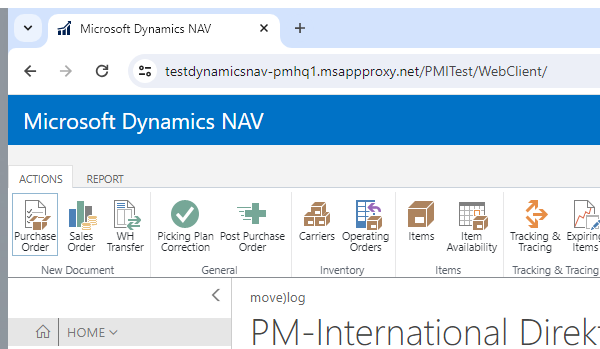
Task: Create  PO using Suppply plan data
Workflow: FitLinePO-Production

Step 1 [then]: Attach next page in window '*Microsoft Dynamics NAV' (chrome.exe)

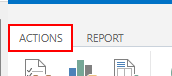
Step 2: click on the element 'Actions' in window '*Microsoft Dynamics NAV' (chrome.exe)

Step 3: find the element 'PurchaseOrder' in window '*Microsoft Dynamics NAV' (chrome.exe) (no picture)

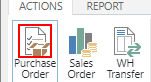
Step 4: click on the element 'PurchaseOrder' in window '*Microsoft Dynamics NAV' (chrome.exe) (repeated 2 times)

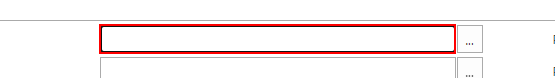
Step 6 [then]: find the heading 'Purchase Order'

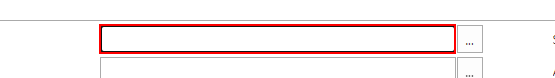
Step 7: click on the text box in window 'New - Purchase Order - Microsoft Dynamics NAV' (chrome.exe)

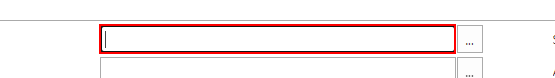
Step 8: type a value into the text box in window 'New - Purchase Order - Microsoft Dynamics NAV' (chrome.exe)

Step 9 [else]: find the element 'PurchaseOrder' in window '*Microsoft Dynamics NAV' (chrome.exe) (no picture)

Step 10 [then]: click on the element 'PurchaseOrder' in window '*Microsoft Dynamics NAV' (chrome.exe) (same screen as step 4)

Step 11: find the heading 'Purchase Order' (same screen as step 6)

Step 12: click on the text box in window 'New - Purchase Order - Microsoft Dynamics NAV' (chrome.exe) (same screen as step 7)

Step 13: type a value into the text box in window 'New - Purchase Order - Microsoft Dynamics NAV' (chrome.exe) (same screen as step 8)

Step 14 [try]: type "[SupplierNum + "[k(Enter)]"]" (no picture) (repeated 2 times)

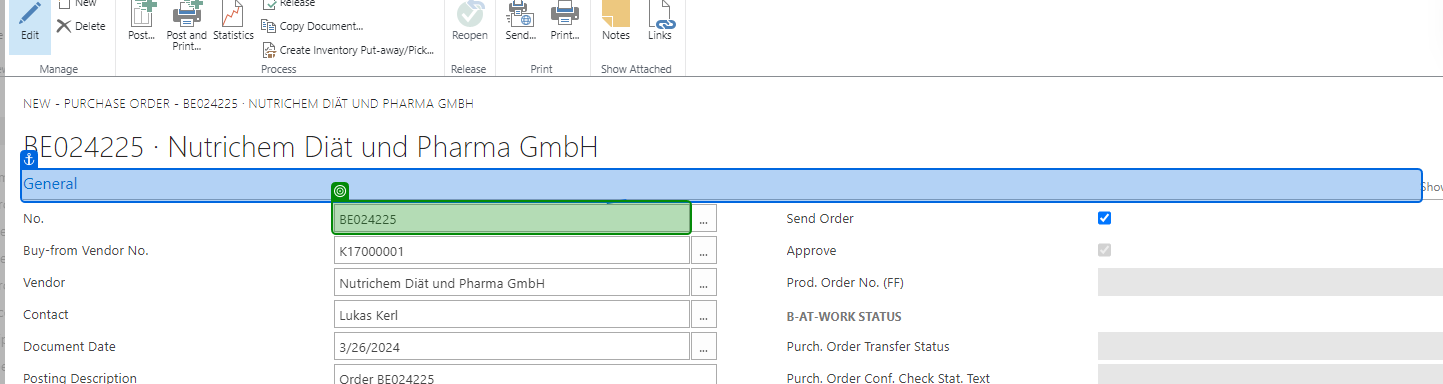
Step 16 [try]: get-text (repeated 2 times)

Step 18 [try]: type "["Supply Plan "+FutureMonth]" (no picture) (repeated 2 times)

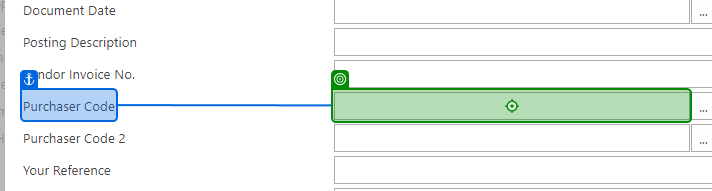
Step 20 [try]: type "[PurchaserCode + "[k(Enter)]"]" (repeated 2 times)

Step 22 [then]: Mouse Scroll down (no picture)

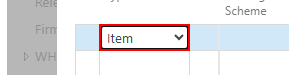
Step 23 [try]: select "Item" in the drop-down in window '*Microsoft Dynamics NAV' (chrome.exe) (repeated 2 times)

Step 25 [then]: Mouse Scroll right (no picture)

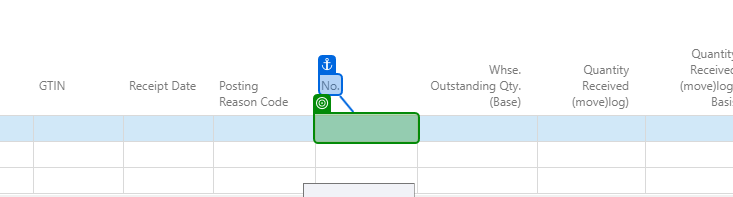
Step 26 [try]: get-text (repeated 2 times)

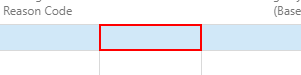
Step 28 [try]: click on the text box

Step 29: type "[CurrentRow(1).ToString.TrimStart.TrimEnd + "[k(Enter)]"]" (no picture)

Step 30 [catch]: click on the text box (same screen as step 28)

Step 31: type "[CurrentRow(1).ToString.TrimStart.TrimEnd + "[k(Enter)]"]" (no picture)

Step 32 [try]: click (no picture)

Step 33: type "[CurrentRow(1).ToString.TrimStart.TrimEnd + "[k(Enter)]"]" (no picture)

Step 34 [then]: Mouse Scroll Left (no picture)

Step 35 [try]: click (no picture)

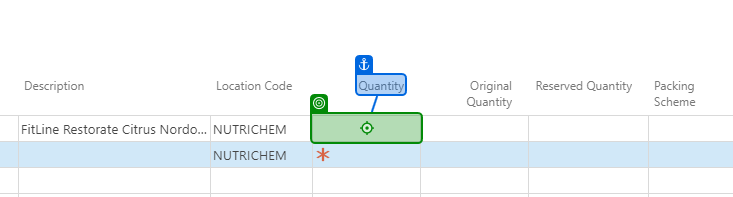
Step 36: type "[BatchMultiple.ToString + "[k(Enter)]"]"

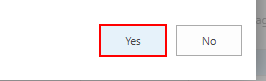
Step 37 [then]: find the element 'Die Mindestbestellmenge für den Artikel * wurde nicht erreicht.  Mindestbestellmenge: *  Aktuelle Menge: *  Trotzdem fortfahren?YesNo'

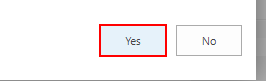
Step 38: click on the button 'Yes'

Step 39: find the element 'Die Mindestbestellmenge für den Artikel * wurde nicht erreicht.  Mindestbestellmenge: *  Aktuelle Menge: *  Trotzdem fortfahren?YesNo' (same screen as step 37)

Step 40: click on the button 'Yes' (same screen as step 38)

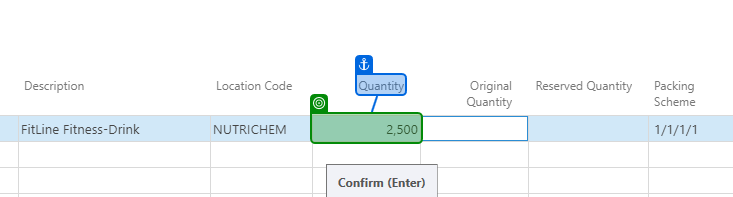
Step 41 [try]: get-text from 'Quantity' (repeated 2 times)

Step 43 [then]: Mouse Scroll 'Requested Receipt Date' (no picture)

Step 44: SearchedElement (no picture)

Step 45 [try]: type "[CurrentDate+"/"+CurrentMonth +"/ "+CurrentYr + "[k(Enter)]"]" (no picture) (repeated 2 times)

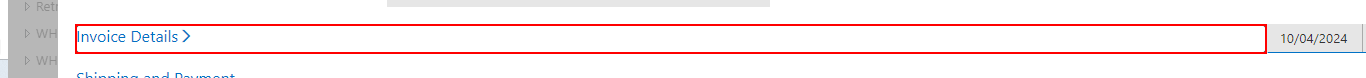
Step 47: click on the element 'Invoice Details'

Step 48: type "[CurrentDate+"/"+CurrentMonth +"/ "+CurrentYr+ "[k(Enter)]"]" (no picture)

Step 49 [try]: type "[CurrentRow(10).ToString + "[k(Enter)]"]" (no picture)

Step 50 [catch]: click on the element 'Shipping and Payment' in window '*Microsoft Dynamics NAV' (chrome.exe) (no picture)

Step 51: type "[CurrentRow(10).ToString + "[k(Enter)]"]" (no picture)

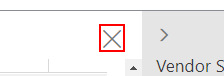
Step 52 [try]: click on the element in window 'New - Purchase Order -*' (chrome.exe) (repeated 3 times)

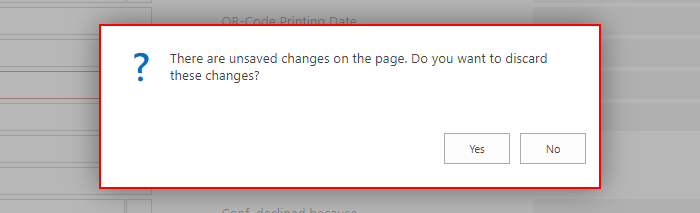
Step 55: find the element 'There are unsaved changes on the page. Do you want to discard these changes?YesNo' in window '*Microsoft Dynamics NAV' (chrome.exe)

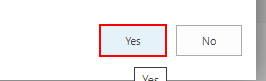
Step 56 [then]: click on the button 'Yes' in window '*Microsoft Dynamics NAV' (chrome.exe)

Step 57: click on the image in window '*Microsoft Dynamics NAV' (chrome.exe) (no picture)

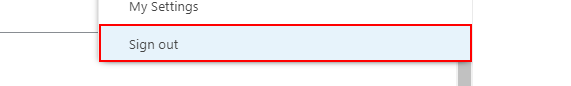
Step 58: find the link 'Sign out' in window '*Microsoft Dynamics NAV' (chrome.exe)

Step 59 [then]: click on the link 'Sign out' in window '*Microsoft Dynamics NAV' (chrome.exe) (same screen as step 58)

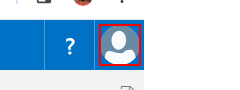
Step 60 [else]: click on the image in window '*Microsoft Dynamics NAV' (chrome.exe)

Step 61: click on the link 'Sign out' in window '*Microsoft Dynamics NAV' (chrome.exe) (same screen as step 58)

Step 62: find the element in window 'Signed out from Microsoft Dynamics NAV.' (chrome.exe) (no picture)

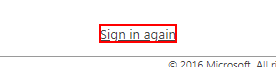
Step 63 [then]: click on the link 'Sign in again' in window '*Microsoft Dynamics NAV.' (chrome.exe)

Step 64 [else]: find the element in window 'Signed out from Microsoft Dynamics NAV.' (chrome.exe) (no picture)

Step 65 [then]: click on the link 'Sign in again' in window '*Microsoft Dynamics NAV.' (chrome.exe) (same screen as step 63)